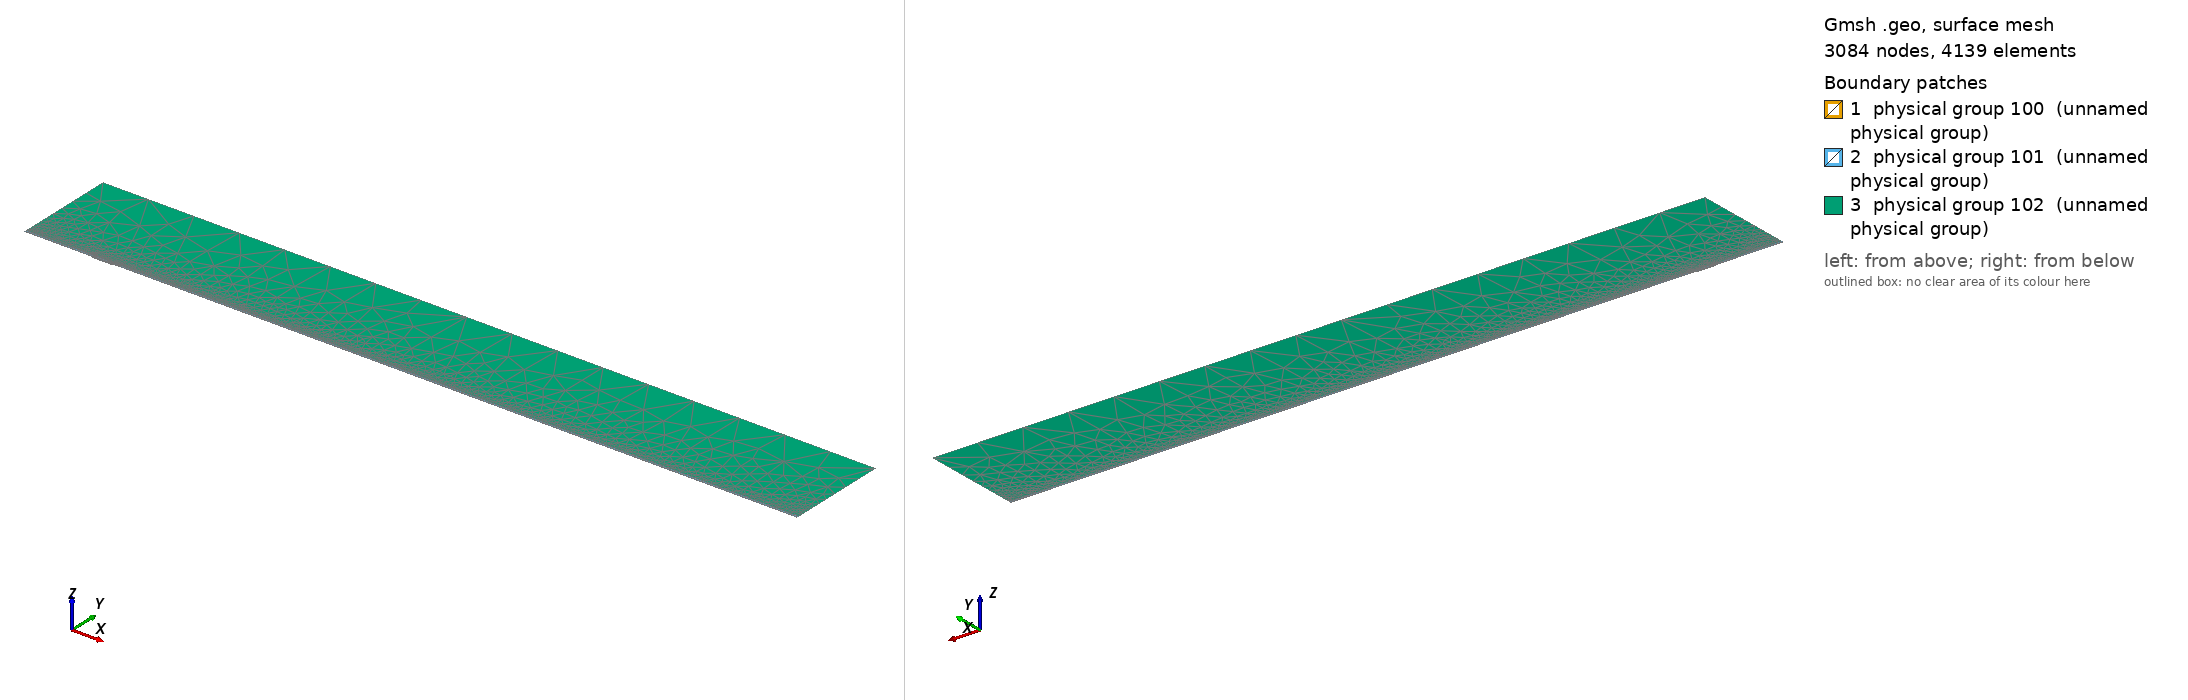

Gmsh geometry script, surface-meshed: 3084 nodes, 4139 surface elements. Boundary patches (legend numbers): 1 physical group 100 (unnamed physical group), 2 physical group 101 (unnamed physical group), 3 physical group 102 (unnamed physical group). Left view from above one corner, right view from below the opposite corner. Legend entries are the model's physical surfaces. The drawing asked Gmsh for element sizes between 1% and 20% of the model's largest extent; the script's own settings can give other sizes.

=== mesh.geo (drawn) ===
// Macro parameters
deltaStar = 1;
D = 1.75 * deltaStar; // depth of the gap 
W = 30 * deltaStar; // width of the gap
r = 16; // length of non-constant quads upstream and downstream of the gap
s = 8; // length of non-constant quads left and right inside the gap
BL = 0.25 * deltaStar; // height of the second layer of quad elements
BL_upper = 3.5 * deltaStar; // height of the third layer of quad elements
x0 = 100 * deltaStar; // x distance from inflow to gap
lengthOutflow = 1000 * deltaStar; // length after the gap
x3 = W + lengthOutflow; // last point of the domain
height = 150 * deltaStar; // height of the triangular region
triagHeightRegion_inflow = height - BL - BL_upper; // height of the triangular region

// Micro parameters
dx = 0.2; // dx of square elements near the leading and trailing edge of the gap (most resolution-demanding points in the domain)
dy = 1.25 * dx; 
size_triag_v_top = 64; // size of the elements in the upper triangular region

// All the value below are between 0 and 1. =1  means the elements are all equal in size. Avoid using values very close to 1, because we dividing by log(p) in the formula.
dy_in_v_right = 1.5; // heighest quad in the upper layer of quads, in the right part of the gap
dy_in_v_left = 1.75; // heighest quad in the upper layer of quads, in the left part of the gap

// fit (check the file scripts/fit_gmsh.py for more details)
p_in_v_left = 1.0335663036230878 - 1.0234149444433507/(W - 0.8098798097181781)^0.5991729377115732; // densitiy concentration of elements inside the gap, vertically, near the left wall.
p_in_v_right = 1.008073572191136 - 1.1471875292840257/(W - 1.2941255994826328)^0.7890392764815325; // densitiy concentration of elements inside the gap, vertically, near the right wall.
p_in_h_bottom = 0.9; // densitiy concentration of elements inside the gap, horizontally. 
p_in_h_top = 0.9; // densitiy concentration of elements inside the gap, horizontally. 

p_out_h = 0.5; // densitiy concentration of elements outside the gap, horizontally.
p_out_h_upper = 0.5; // densitiy concentration of elements outside the gap, horizontally on the upper layer of quads
p_out_v_inflow_dense = 0.8; // densitiy concentration of elements outside the gap, vertically, near the inflow and the gap
p_out_v_inflow_sparse = 0.99; // densitiy concentration of elements outside the gap, vertically, near the inflow and far from the gap
p_out_v_outflow_dense = 0.9; // densitiy concentration of elements outside the gap, vertically, near the outflow and the gap
p_out_v_outflow_sparse = 0.995; // densitiy concentration of elements outside the gap, vertically, near the outflow and far from the gap
p_triag_h_inflow = 0.8; // densitiy concentration of elements in the triangular region of the domain, horizontally.
p_triag_h_outflow = p_triag_h_inflow; // densitiy concentration of elements in the triangular region of the domain, horizontally.

enlarge_triag_inflow = 1.1; // heigher the value, larger the elements in the triangular region near the inflow
enlarge_triag_outflow = 1.1; // heigher the value, larger the elements in the triangular region near the outflow

// Automated parameters 
a_in_v_right = dx / (W / 2);
a_in_v_left = dx / (W / 2);
a_in_h_bottom = dy / (D / 2);
a_in_h_top = dx / (D / 2);
a_out_h = dx / BL;
a_out_v_inflow_dense = dx / r;
a_out_v_outflow_dense = dx / r;

// for the derivation of the formula, see file 20250123_gmshFormula.md in the docs folder
N_in_v_right = Ceil( Log (a_in_v_right / (1 - p_in_v_right + a_in_v_right * p_in_v_right)) / Log(p_in_v_right) );
N_in_v_left = Ceil( Log (a_in_v_left / (1 - p_in_v_left + a_in_v_left * p_in_v_left)) / Log(p_in_v_left) );
N_in_h_bottom = Ceil( Log (a_in_h_bottom / (1 - p_in_h_bottom + a_in_h_bottom * p_in_h_bottom)) / Log(p_in_h_bottom) );
N_in_h_top = Ceil( Log (a_in_h_top / (1 - p_in_h_top + a_in_h_top * p_in_h_top)) / Log(p_in_h_top) );
N_out_h = Ceil( Log (a_out_h / (1 - p_out_h + a_out_h * p_out_h)) / Log(p_out_h) ) + 1; // + 1 is to correct the fact that the distance is too small to properly approximate the dx length
N_out_v_inflow_dense = Ceil( Log (a_out_v_inflow_dense / (1 - p_out_v_inflow_dense + a_out_v_inflow_dense * p_out_v_inflow_dense)) / Log(p_out_v_inflow_dense) );
N_out_v_outflow_dense = Ceil( Log (a_out_v_outflow_dense / (1 - p_out_v_outflow_dense + a_out_v_outflow_dense * p_out_v_outflow_dense)) / Log(p_out_v_outflow_dense) );

p_for_a_out_v_inflow_sparse_computation = p_out_v_inflow_dense;
p_for_a_out_v_outflow_sparse_computation = (p_out_v_outflow_dense + p_out_v_outflow_dense) / 2;
a_out_v_inflow_sparse = r / (x0 - r) * (1 - p_for_a_out_v_inflow_sparse_computation) / (1 - p_for_a_out_v_inflow_sparse_computation^(N_out_v_inflow_dense + 1));
a_out_v_outflow_sparse = r / (lengthOutflow - r) * (1 - p_for_a_out_v_outflow_sparse_computation) / (1 - p_for_a_out_v_outflow_sparse_computation^(N_out_v_outflow_dense + 1));

N_out_v_inflow_sparse = Ceil( Log(a_out_v_inflow_sparse / (1 - p_out_v_inflow_sparse + a_out_v_inflow_sparse * p_out_v_inflow_sparse)) / Log(p_out_v_inflow_sparse) );
N_out_v_outflow_sparse = Ceil( Log(a_out_v_outflow_sparse / (1 - p_out_v_outflow_sparse + a_out_v_outflow_sparse * p_out_v_outflow_sparse)) / Log(p_out_v_outflow_sparse) );


// second layer of quads
a_out_h_upper = (BL) / (BL_upper) * (1 - p_out_h) / (1 - p_out_h^(N_out_h + 1));
N_out_h_upper = Ceil( Log(a_out_h_upper / (1 - p_out_h_upper + a_out_h_upper * p_out_h_upper)) / Log(p_out_h_upper) );

// ---------------------------
// for triangular region
// ---------------------------
a_triag_h_inflow = (BL_upper) / (triagHeightRegion_inflow) * (1 - p_out_h_upper) / (1 - p_out_h_upper^(N_out_h_upper + 1));
a_triag_h_outflow = a_triag_h_inflow;
N_triag_v_top = Ceil( (x3 + x0) / size_triag_v_top ); // we assume p_triag_v = 1, otherwise the formula is different
N_triag_h_inflow = Ceil( Log(a_triag_h_inflow / (1 - p_triag_h_inflow + a_triag_h_inflow * p_triag_h_inflow)) / Log(p_triag_h_inflow) );
N_triag_h_outflow = Ceil( Log(a_triag_h_outflow / (1 - p_triag_h_outflow + a_triag_h_outflow * p_triag_h_outflow)) / Log(p_triag_h_outflow) );
N_triag_h_inflow = Ceil( N_triag_h_inflow / enlarge_triag_inflow );
N_triag_h_outflow = Ceil( N_triag_h_outflow / enlarge_triag_outflow );

Point(1) = {-x0, 0, 0};
Point(2) = {0,0,0};
Point(3) = {0,-D,0};
Point(4) = {W,-D,0};
Point(5) = {W,0,0};
Point(6) = {x3,0,0};
Point(8) = {x3,height,0};
Point(7) = {x3,BL,0};
Point(9) = {-x0,height,0};
Point(10) = {-x0,BL,0};
Point(11) = {0,BL,0};
Point(12) = {W,BL,0};
Point(13) = {W/2,0,0};
Point(14) = {W/2,BL,0};
Point(15) = {0,-D/2,0};
Point(16) = {W/2,-D,0};
Point(17) = {W,-D/2,0};
Point(18) = {-r,0,0};
Point(19) = {-r,BL,0};
Point(20) = {W + r,0,0};
Point(21) = {W + r,BL,0};
Point(22) = {-x0,BL+BL_upper,0};
Point(23) = {-r,BL+BL_upper,0};
Point(24) = {W + r,BL+BL_upper,0};
Point(25) = {x3,BL+BL_upper,0};
Point(26) = {0,BL+BL_upper,0};
Point(27) = {W/2,BL+BL_upper,0};
Point(28) = {W,BL+BL_upper,0};

Line(1) = {1,18};
Line(2) = {2,15};
Line(3) = {3,16};
Line(4) = {4,17};
Line(5) = {5,20};
Line(6) = {6,7};
Line(7) = {7,25};
Line(8) = {8,9};
Line(9) = {9,22};
Line(10) = {10,19};
Line(11) = {10,1};
Line(12) = {11,14};
Line(13) = {12,21};
Line(14) = {2,13};
Line(15) = {15,3};
Line(16) = {16,4};
Line(17) = {17,5};
Line(18) = {13,5};
Line(19) = {14,12};
Line(20) = {18,2};
Line(21) = {20,6};
Line(22) = {21,7};
Line(23) = {19,11};
Line(24) = {22,10};
Line(25) = {25,8};
Line(26) = {25,24};
Line(27) = {22,23};
Line(30) = {23,26};
Line(31) = {26,27};
Line(32) = {27,28};
Line(33) = {28,24};

// outer quads
Curve Loop(1) = {5, 21, 6, -22, -13, -19, -12, -23, -10, 11, 1, 20, 14, 18};
Plane Surface(1) = {1};

// inside gap
Curve Loop(2) = {2, 15, 3, 16, 4, 17, -18, -14};
Plane Surface(2) = {2};

// triangular region
Curve Loop(3) = {-26, 25, 8, 9, 27, 30, 31,32,33};
Plane Surface(3) = {3};

// 3rd layer of quads
Curve Loop(4) = {-24, 27, 30, 31,32,33, -26,-7,-22,-13,-19,-12,-23,-10};

Plane Surface(4) = {4};


// This defines the surfaces that will be meshed with quad elements
Transfinite Surface {1} = {1, 6, 7, 10};
Transfinite Surface {2} = {3, 4, 5, 2}; // number '2' must match the number '2' of plane surface
Transfinite Surface {4} = {7, 25, 22, 10};

Transfinite Curve {18, 16, 19,32} = N_in_v_right Using Progression p_in_v_right;
Transfinite Curve {-14, -3, -12, -31} = N_in_v_left Using Progression p_in_v_left;

Transfinite Curve {15, -4} = N_in_h_bottom Using Progression p_in_h_bottom;
Transfinite Curve {-2, 17} = N_in_h_top Using Progression p_in_h_top;


Transfinite Curve {11, -6} = N_out_h Using Progression p_out_h;
Transfinite Curve {24, 28, 29, -7} = N_out_h_upper Using Progression p_out_h_upper;
Transfinite Curve {10, 1, 27} = N_out_v_inflow_sparse Using Progression p_out_v_inflow_sparse;
Transfinite Curve {20, 23, 30} = N_out_v_inflow_dense Using Progression p_out_v_inflow_dense;
Transfinite Curve {-21, -22, 26} = N_out_v_outflow_sparse Using Progression p_out_v_outflow_sparse;
Transfinite Curve {-5, -13,-33} = N_out_v_outflow_dense Using Progression p_out_v_outflow_dense;

Recombine Surface {1, 2, 4};

// for triangluar region
Transfinite Curve {8} = N_triag_v_top Using Progression 1;
Transfinite Curve {-25} = N_triag_h_outflow Using Progression p_triag_h_outflow;
Transfinite Curve {9} = N_triag_h_inflow Using Progression p_triag_h_inflow;


// defining boundary
Physical Curve(1) = {9,24,11}; // inlet
Physical Curve(2) = {7,25,6}; // outlet
Physical Curve(3) = {8}; // top
Physical Curve(4) = {1, 20, 2, 15, 3, 16, 4, 17, 5, 21}; // wall


Physical Surface(100) = {1};
Physical Surface(101) = {2, 4};
Physical Surface(102) = {3};
